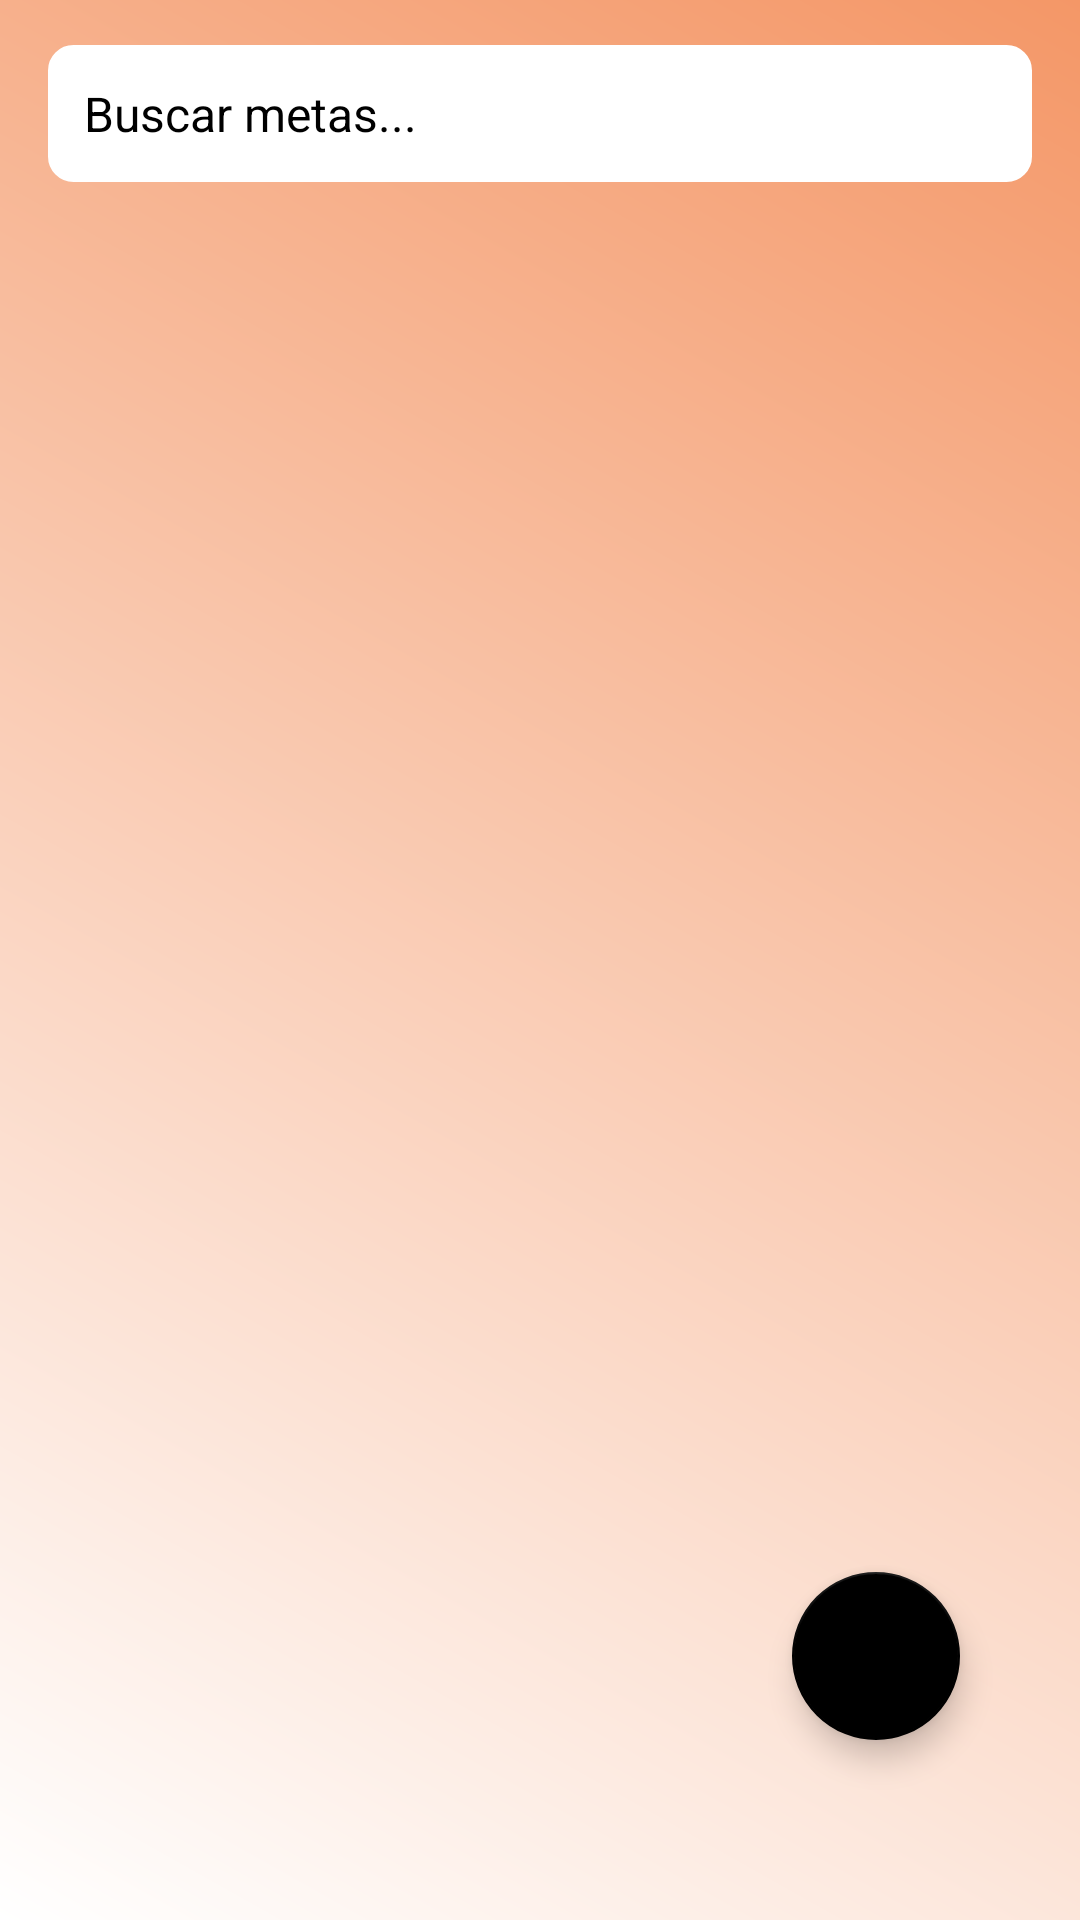

Here is an Android app screen rendered from its layout file. Give the layout XML and the strings, colors and styles it references.
<!-- AndroidManifest.xml: application theme Theme.Hucha -->
<!-- res/layout/fragment_home.xml -->
<?xml version="1.0" encoding="utf-8"?>
<androidx.constraintlayout.widget.ConstraintLayout xmlns:android="http://schemas.android.com/apk/res/android"
    xmlns:app="http://schemas.android.com/apk/res-auto"
    xmlns:tools="http://schemas.android.com/tools"
    android:layout_width="match_parent"
    android:layout_height="match_parent"
    android:background="@drawable/fondo"
    tools:context=".ui.home.HomeFragment">

    <com.google.android.material.floatingactionbutton.FloatingActionButton
        android:id="@+id/fabCrearMeta"
        android:layout_width="wrap_content"
        android:layout_height="wrap_content"
        android:layout_marginEnd="40dp"
        android:layout_marginBottom="60dp"
        android:clickable="true"
        android:src="@drawable/ic_add"
        app:backgroundTint="@color/black"
        app:fabSize="normal"
        app:layout_constraintBottom_toBottomOf="parent"
        app:layout_constraintEnd_toEndOf="parent"
        app:tint="@color/white" />

    <EditText
        android:id="@+id/etBusqueda"
        android:layout_width="0dp"
        android:layout_height="wrap_content"
        android:layout_marginTop="15dp"
        android:layout_marginHorizontal="16dp"
        android:background="@drawable/estilo_boton_busqueda"
        android:drawableStart="@drawable/ic_search"
        android:drawablePadding="8dp"
        android:hint="Buscar metas..."
        android:padding="12dp"
        android:textColor="@color/black"
        android:textColorHint="@color/black"
        android:textSize="16sp"
        android:inputType="text"
        app:layout_constraintEnd_toEndOf="parent"
        app:layout_constraintStart_toStartOf="parent"
        app:layout_constraintTop_toTopOf="parent" />

    <androidx.recyclerview.widget.RecyclerView
        android:id="@+id/rvMetas"
        android:layout_width="match_parent"
        android:layout_height="0dp"
        app:layout_constraintBottom_toBottomOf="parent"
        app:layout_constraintEnd_toEndOf="parent"
        app:layout_constraintStart_toStartOf="parent"
        app:layout_constraintTop_toBottomOf="@+id/etBusqueda" />

    <TextView
        android:id="@+id/tvNoHayMetasHome"
        android:layout_width="0dp"
        android:layout_height="wrap_content"
        android:layout_marginTop="35dp"
        android:layout_marginStart="15dp"
        android:layout_marginEnd="15dp"
        android:text="@string/no_metas"
        android:textSize="24sp"
        app:layout_constraintEnd_toEndOf="parent"
        app:layout_constraintStart_toStartOf="parent"
        app:layout_constraintTop_toBottomOf="@+id/etBusqueda"
        android:visibility="gone"/>

</androidx.constraintlayout.widget.ConstraintLayout>
<!-- resources referenced by this layout -->
<resources>
  <color name="black">#FF000000</color>
  <color name="white">#FFFFFFFF</color>
  <!-- drawable estilo_boton_busqueda (drawable) -->
  <?xml version="1.0" encoding="utf-8"?>
  <shape xmlns:android="http://schemas.android.com/apk/res/android">
      <solid android:color="@color/white" />
      <corners android:radius="8dp" />
      <stroke android:width="1dp" android:color="@color/white" />
  </shape>
  <!-- drawable fondo (drawable) -->
  <?xml version="1.0" encoding="utf-8"?>
  <layer-list xmlns:android="http://schemas.android.com/apk/res/android">
      <item>
          <shape>
              <gradient
                  android:angle="45"
                  android:startColor="@color/white"
                  android:endColor="#F49767"
                  android:type="linear" />
          </shape>
      </item>
  </layer-list>
  <string name="no_metas">No hay metas disponibles.\nPulse el botón para añadir una nueva meta</string>
  <style name="Theme.Hucha" parent="Theme.MaterialComponents.DayNight.DarkActionBar">
          
          <item name="colorPrimary">#44C35D</item>
          <item name="colorPrimaryVariant">#F4AF86</item>
          <item name="colorOnPrimary">@color/white</item>
          
          <item name="colorSecondary">#5555F0</item>
          <item name="colorSecondaryVariant">#FF9800</item>
          <item name="colorOnSecondary">@color/black</item>
  
          <item name="android:textColorPrimary">@color/black</item>
          
          <item name="android:statusBarColor">?attr/colorPrimaryVariant</item>
          
      </style>
</resources>
